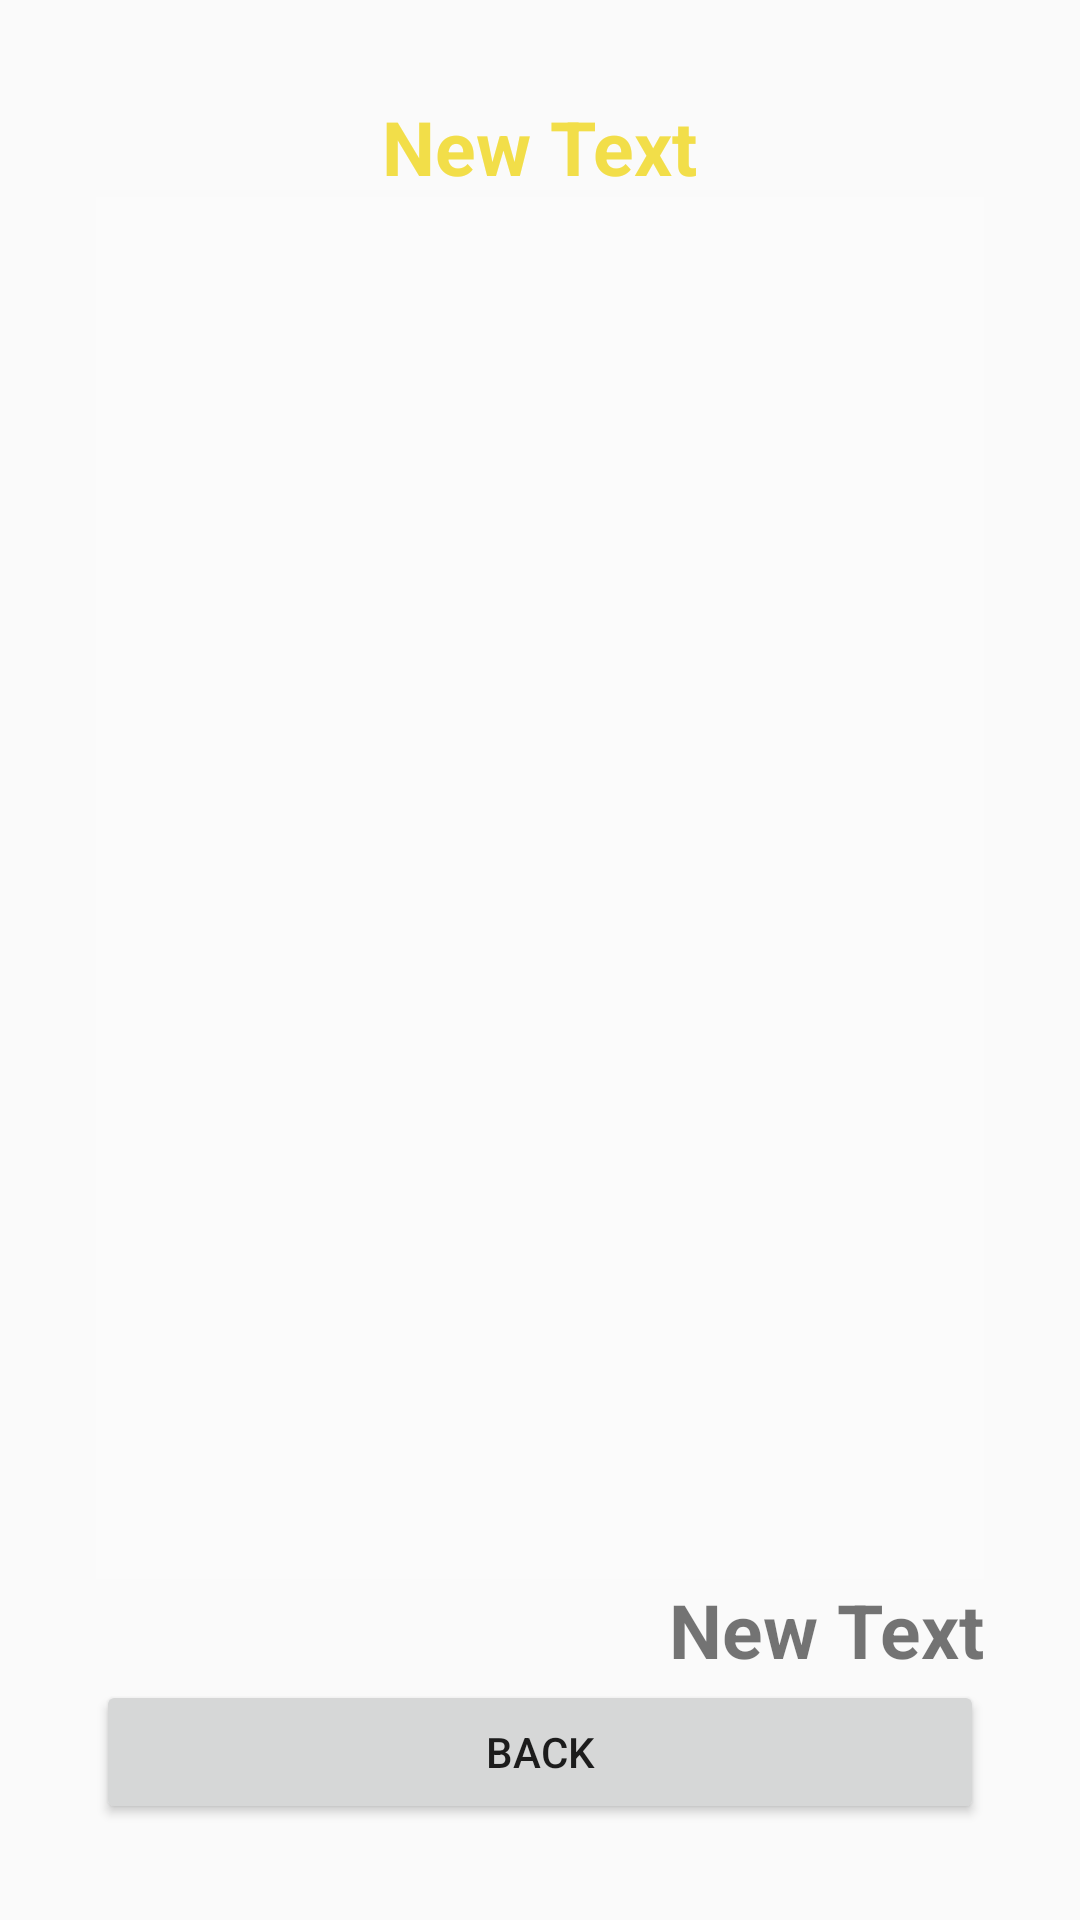

This screen was rendered from an Android layout file. Write that file and the resources it references.
<!-- AndroidManifest.xml: application theme AppTheme -->
<!-- res/layout/activity_show_date_his_food.xml -->
<?xml version="1.0" encoding="utf-8"?>
<RelativeLayout xmlns:android="http://schemas.android.com/apk/res/android"
    xmlns:tools="http://schemas.android.com/tools"
    android:layout_width="match_parent"
    android:layout_height="match_parent"
    android:paddingBottom="@dimen/activity_vertical_margin"
    android:paddingLeft="@dimen/activity_horizontal_margin"
    android:paddingRight="@dimen/activity_horizontal_margin"
    android:paddingTop="@dimen/activity_vertical_margin"
    tools:context="com.example.admin.calandburn.ShowDateHisFood">

    <RelativeLayout
        tools:context="com.example.eve.myapplication.DetaildayActivity"
        xmlns:android="http://schemas.android.com/apk/res/android"
        xmlns:tools="http://schemas.android.com/tools"
        android:layout_width="match_parent"
        android:layout_height="match_parent"
        android:paddingLeft="@dimen/activity_horizontal_margin"
        android:paddingRight="@dimen/activity_horizontal_margin"
        android:paddingTop="@dimen/activity_vertical_margin"
        android:paddingBottom="@dimen/activity_vertical_margin"
      >

        <Button
            android:layout_width="match_parent"
            android:layout_height="wrap_content"
            android:onClick="clickBackShowDateHisFood"
            android:text="BACK"
            android:id="@+id/button8"
            android:layout_alignParentBottom="true" />



        <TextView
            android:layout_width="wrap_content"
            android:layout_height="wrap_content"
            android:text="New Text"
            android:id="@+id/textView70"
            android:layout_centerHorizontal="true"
            android:textSize="@dimen/h1"
            android:textStyle="bold"
            android:textColor="#f2de49" />

        <ListView
            android:layout_width="wrap_content"
            android:layout_height="wrap_content"
            android:id="@+id/listView5"
            android:background="#32ffffff"
            android:layout_above="@+id/textView74"
            android:layout_centerHorizontal="true"
            android:layout_below="@+id/textView70" />

        <TextView
            android:layout_width="wrap_content"
            android:layout_height="wrap_content"
            android:text="New Text"
            android:id="@+id/textView74"
            android:textSize="@dimen/h1"
            android:textStyle="bold"
            android:layout_alignParentRight="true"
            android:layout_above="@+id/button8" />
    </RelativeLayout>
</RelativeLayout>
<!-- resources referenced by this layout -->
<resources>
  <dimen name="activity_horizontal_margin">16dp</dimen>
  <dimen name="activity_vertical_margin">16dp</dimen>
  <dimen name="h1">25sp</dimen>
  <style name="AppTheme" parent="Theme.AppCompat.Light.NoActionBar">
          
      </style>
</resources>
